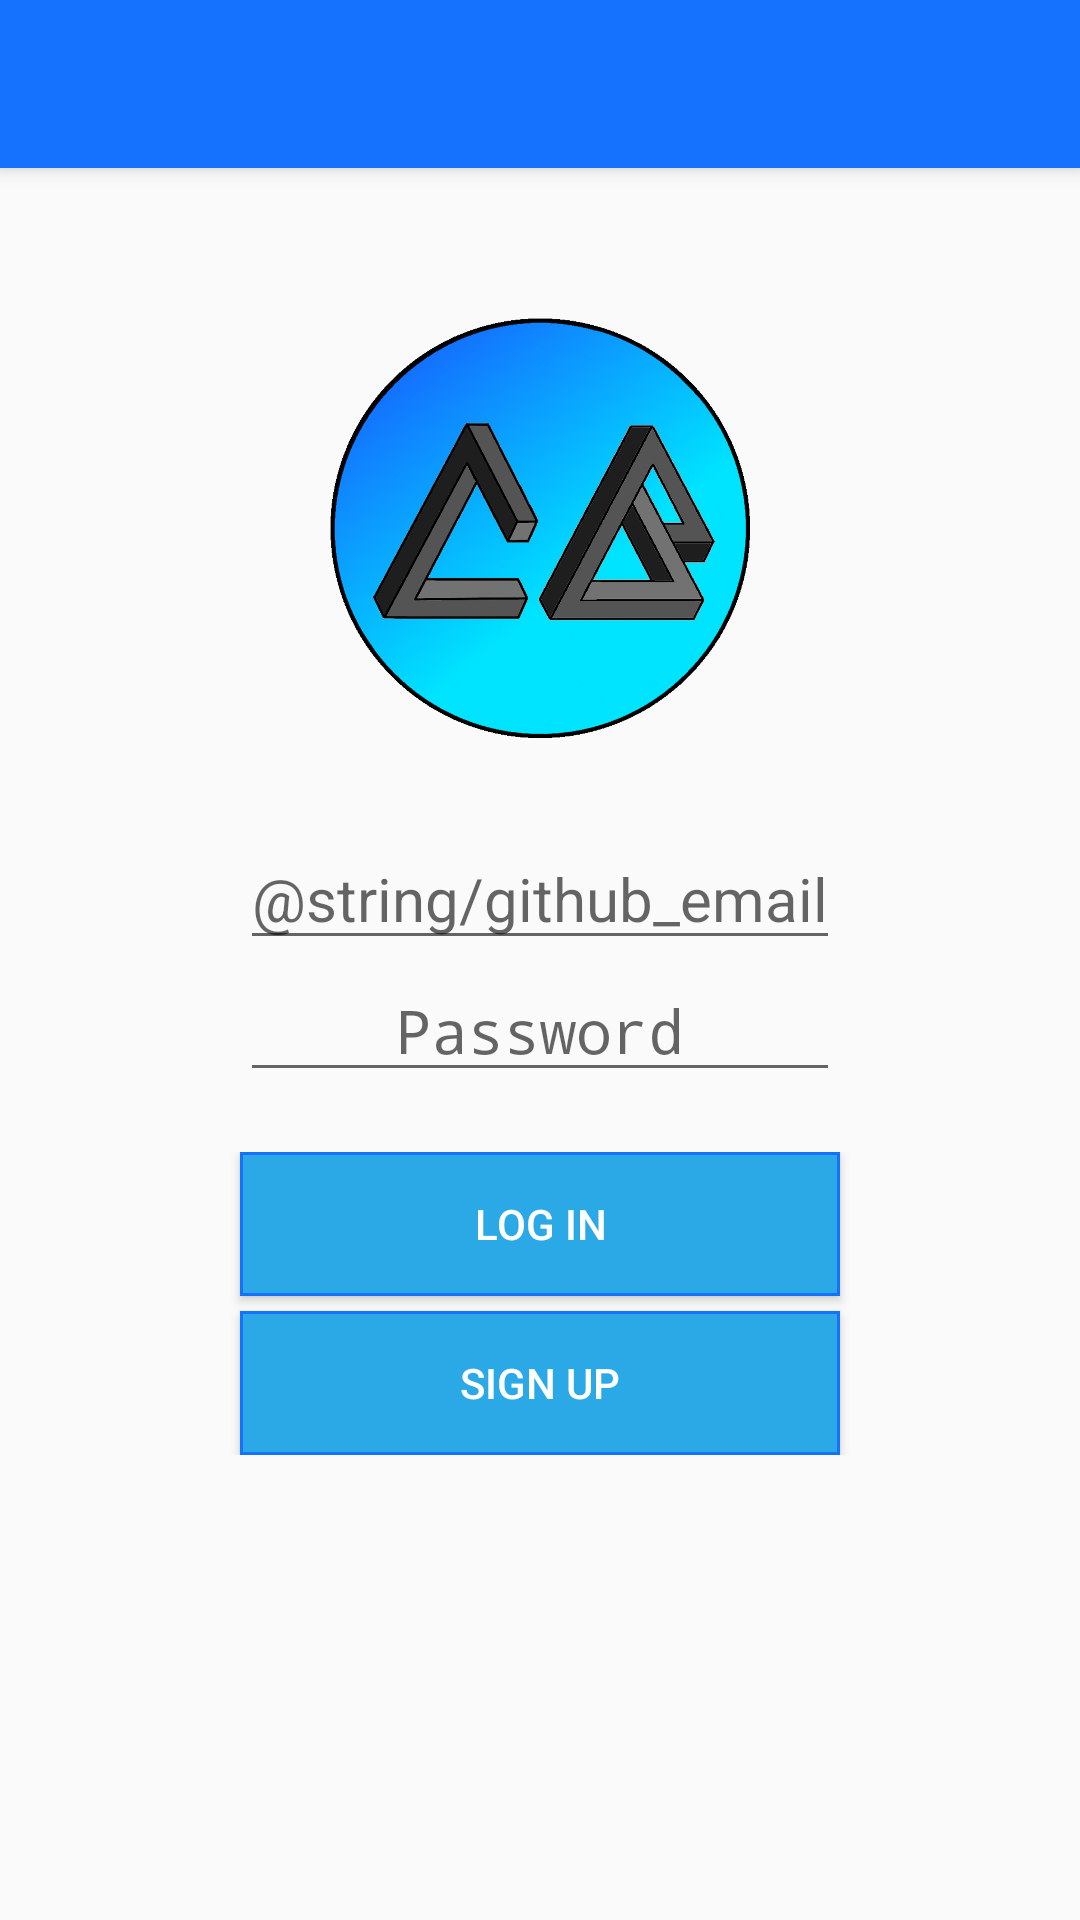

Reconstruct the res/layout file that produces this screen, plus the resources it refers to.
<!-- AndroidManifest.xml: activity theme AppTheme.NoActionBar -->
<!-- res/layout/activity_log_in.xml -->
<?xml version="1.0" encoding="utf-8"?>
<android.support.design.widget.CoordinatorLayout xmlns:android="http://schemas.android.com/apk/res/android"
    xmlns:app="http://schemas.android.com/apk/res-auto"
    xmlns:tools="http://schemas.android.com/tools"
    android:layout_width="match_parent"
    android:layout_height="match_parent"
    android:fitsSystemWindows="true"
    tools:context="com.jenky.codebuddy.ui.activities.LogInActivity">

    <android.support.design.widget.AppBarLayout
        android:layout_width="match_parent"
        android:layout_height="wrap_content"
        android:theme="@style/AppTheme.AppBarOverlay">

        <android.support.v7.widget.Toolbar
            android:id="@+id/toolbar"
            android:layout_width="match_parent"
            android:layout_height="?attr/actionBarSize"
            android:background="?attr/colorPrimary"
            app:popupTheme="@style/AppTheme.PopupOverlay" />

    </android.support.design.widget.AppBarLayout>

    <ScrollView
        android:layout_width="match_parent"
        android:layout_height="match_parent"
        android:paddingLeft="@dimen/activity_horizontal_margin"
        android:paddingRight="@dimen/activity_horizontal_margin"
        app:layout_behavior="@string/appbar_scrolling_view_behavior"
        tools:context="com.jenky.codebuddy.ui.activities.LogInActivity"
        tools:showIn="@layout/activity_log_in">

        <LinearLayout
            android:layout_width="match_parent"
            android:layout_height="wrap_content"
            android:layout_marginTop="20dp"
            android:orientation="vertical">

            <LinearLayout
                android:layout_width="match_parent"
                android:layout_height="wrap_content"
                android:gravity="center">

                <ImageView
                    android:layout_width="wrap_content"
                    android:layout_height="200dp"
                    android:padding="30dp"
                    android:src="@drawable/ic_launcher"
                    tools:ignore="ContentDescription" />
            </LinearLayout>

            <LinearLayout
                android:layout_width="match_parent"
                android:layout_height="wrap_content"
                android:gravity="center"
                android:orientation="vertical">

                <EditText
                    android:id="@+id/email"
                    android:layout_width="@dimen/log_in_views_width"
                    android:layout_height="wrap_content"
                    android:hint="@string/github_email"
                    android:inputType="text"
                    android:maxLines="1"
                    android:textAlignment="center"
                    android:textSize="20sp" />

                <EditText
                    android:id="@+id/password"
                    android:layout_width="@dimen/log_in_views_width"
                    android:layout_height="wrap_content"
                    android:hint="@string/password"
                    android:inputType="textPassword"
                    android:maxLines="1"
                    android:textAlignment="center"
                    android:textSize="20sp" />

            </LinearLayout>

            <LinearLayout
                android:layout_width="match_parent"
                android:layout_height="wrap_content"
                android:layout_marginTop="20dp"
                android:gravity="center"
                android:orientation="vertical">

                <Button
                    android:id="@+id/log_in"
                    android:layout_width="@dimen/log_in_views_width"
                    android:layout_height="wrap_content"
                    android:background="@drawable/default_button"
                    android:text="@string/log_in"
                    android:textColor="@color/white" />

                <Button
                    android:id="@+id/sign_up"
                    android:layout_width="@dimen/log_in_views_width"
                    android:layout_height="wrap_content"
                    android:layout_marginTop="5dp"
                    android:background="@drawable/default_button"
                    android:text="@string/sign_up"
                    android:textColor="@color/white" />
            </LinearLayout>
        </LinearLayout>
    </ScrollView>

</android.support.design.widget.CoordinatorLayout>
<!-- resources referenced by this layout -->
<resources>
  <color name="white">#FFFFFF</color>
  <dimen name="activity_horizontal_margin">16dp</dimen>
  <dimen name="log_in_views_width">200dp</dimen>
  <!-- drawable default_button (drawable) -->
  <?xml version="1.0" encoding="utf-8"?>
  <selector xmlns:android="http://schemas.android.com/apk/res/android">
      <item android:drawable="@drawable/default_button_pressed" android:state_pressed="true" />
      
      <item android:drawable="@drawable/default_button_pressed" android:state_focused="true" />
      
      <item android:drawable="@drawable/default_button_unpressed" />
      
  </selector>
  <!-- drawable ic_launcher: png bitmap (drawable, 24698 bytes) -->
  <string name="log_in">Log In</string>
  <string name="password">Password</string>
  <string name="sign_up">Sign Up</string>
  <style name="AppTheme.AppBarOverlay" parent="ThemeOverlay.AppCompat.Dark.ActionBar" />
  <style name="AppTheme.PopupOverlay" parent="ThemeOverlay.AppCompat.Light" />
  <style name="AppTheme.NoActionBar">
          <item name="windowActionBar">false</item>
          <item name="windowNoTitle">true</item>
      </style>
  <!-- drawable default_button_pressed (drawable) -->
  <?xml version="1.0" encoding="utf-8"?>
  <shape xmlns:android="http://schemas.android.com/apk/res/android"
      android:shape="rectangle">
      <stroke
          android:width="1dip"
          android:color="@color/colorPrimaryDark" />
      <solid
          android:color="@color/colorPrimary" />
  </shape>
  <!-- drawable default_button_unpressed (drawable) -->
  <?xml version="1.0" encoding="utf-8"?>
  <shape xmlns:android="http://schemas.android.com/apk/res/android"
      android:shape="rectangle">
      <stroke
          android:width="1dip"
          android:color="@color/colorPrimary" />
      <solid
          android:color="@color/blue" />
  </shape>
  <color name="colorPrimaryDark">#1346FF</color>
  <color name="colorPrimary">#1472FF</color>
  <color name="blue">#2BA9E6</color>
</resources>
